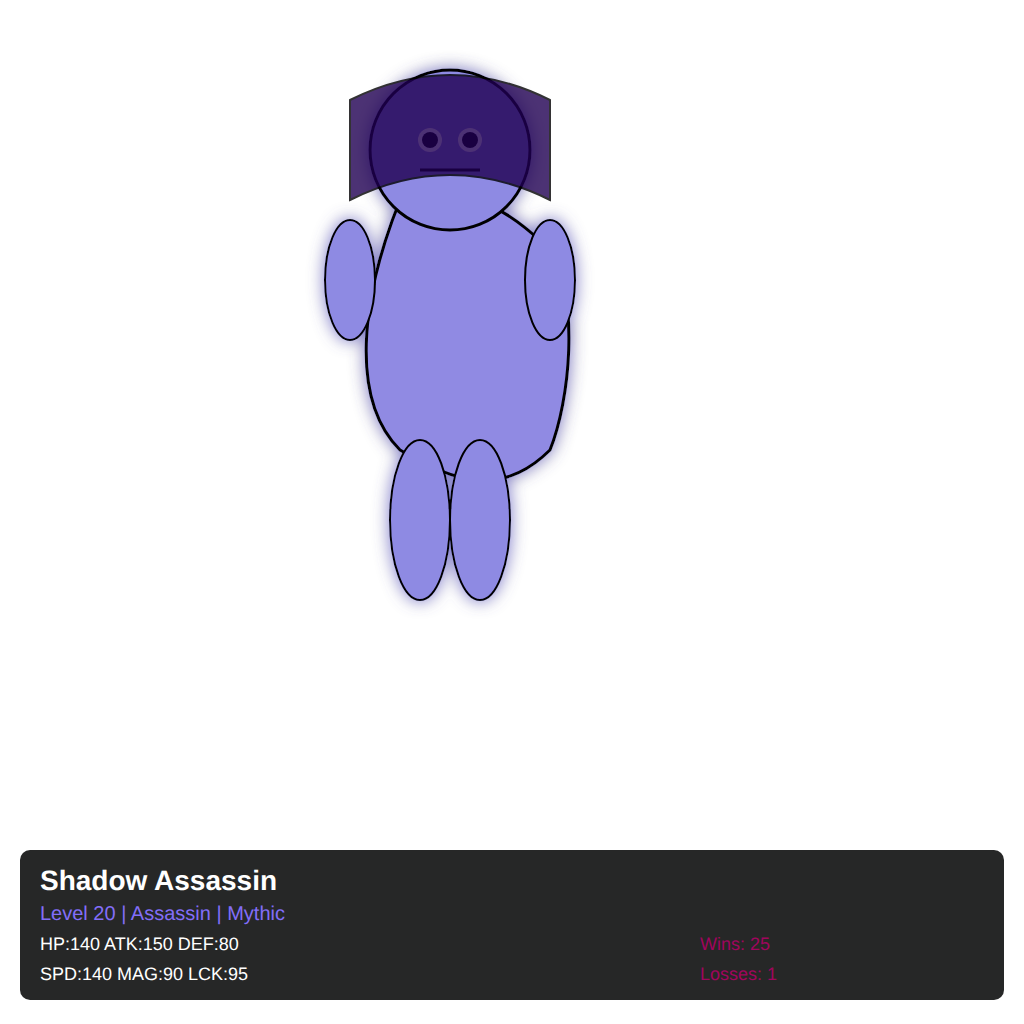
t = 0.00 s
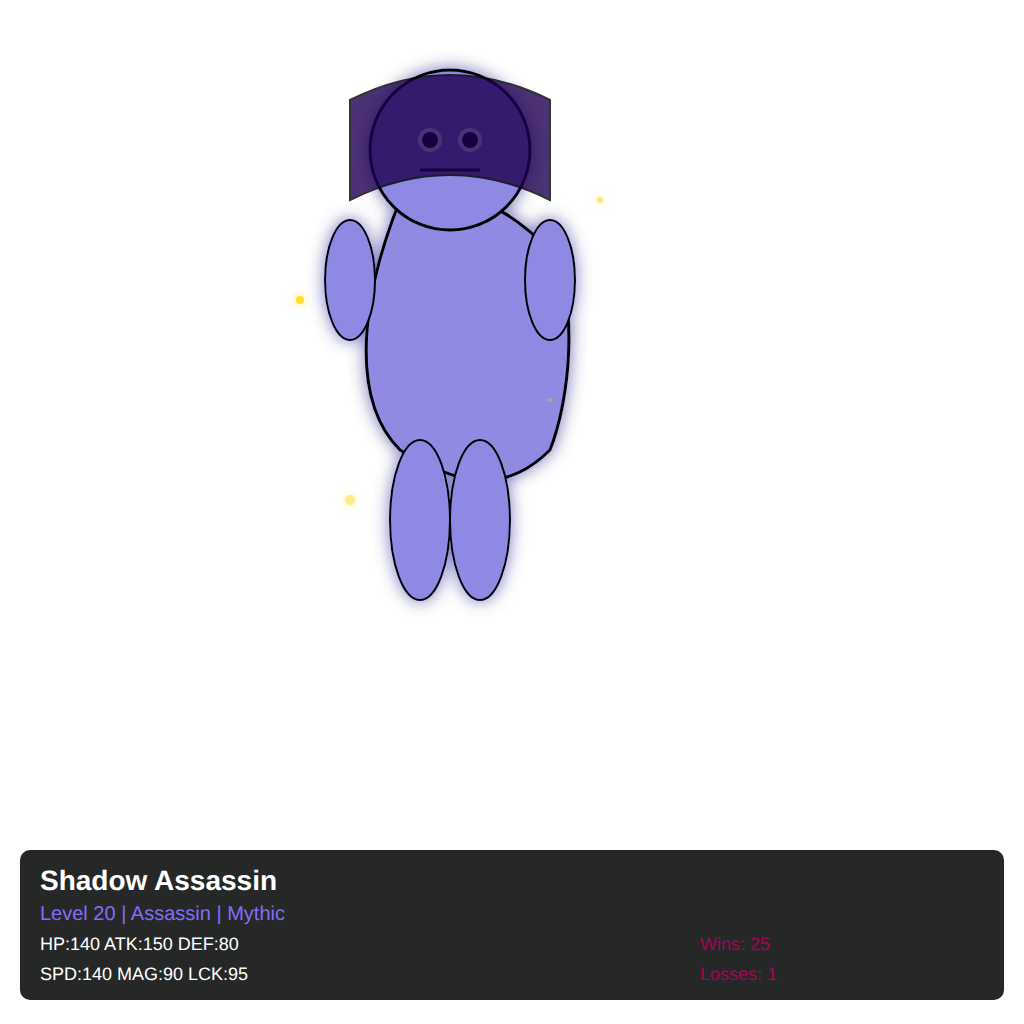
t = 0.38 s
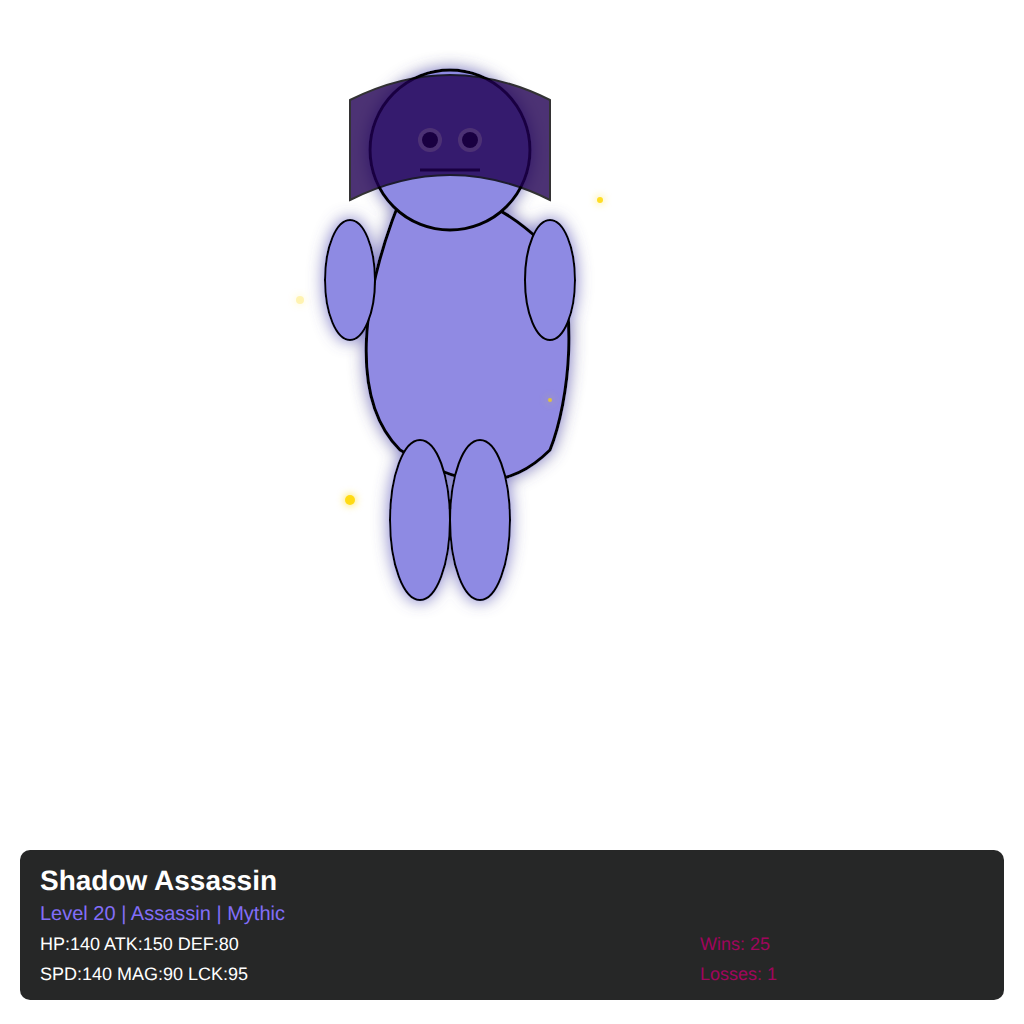
t = 0.88 s
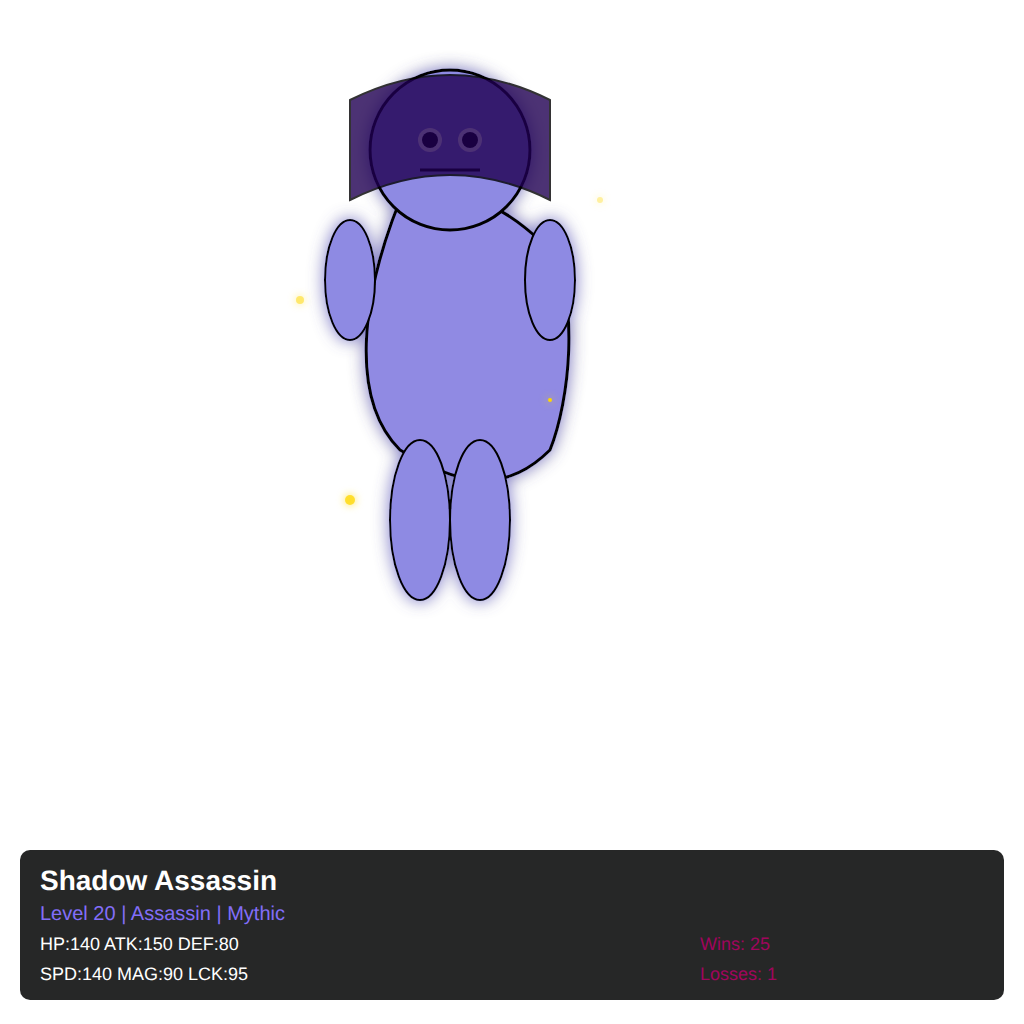
t = 1.25 s
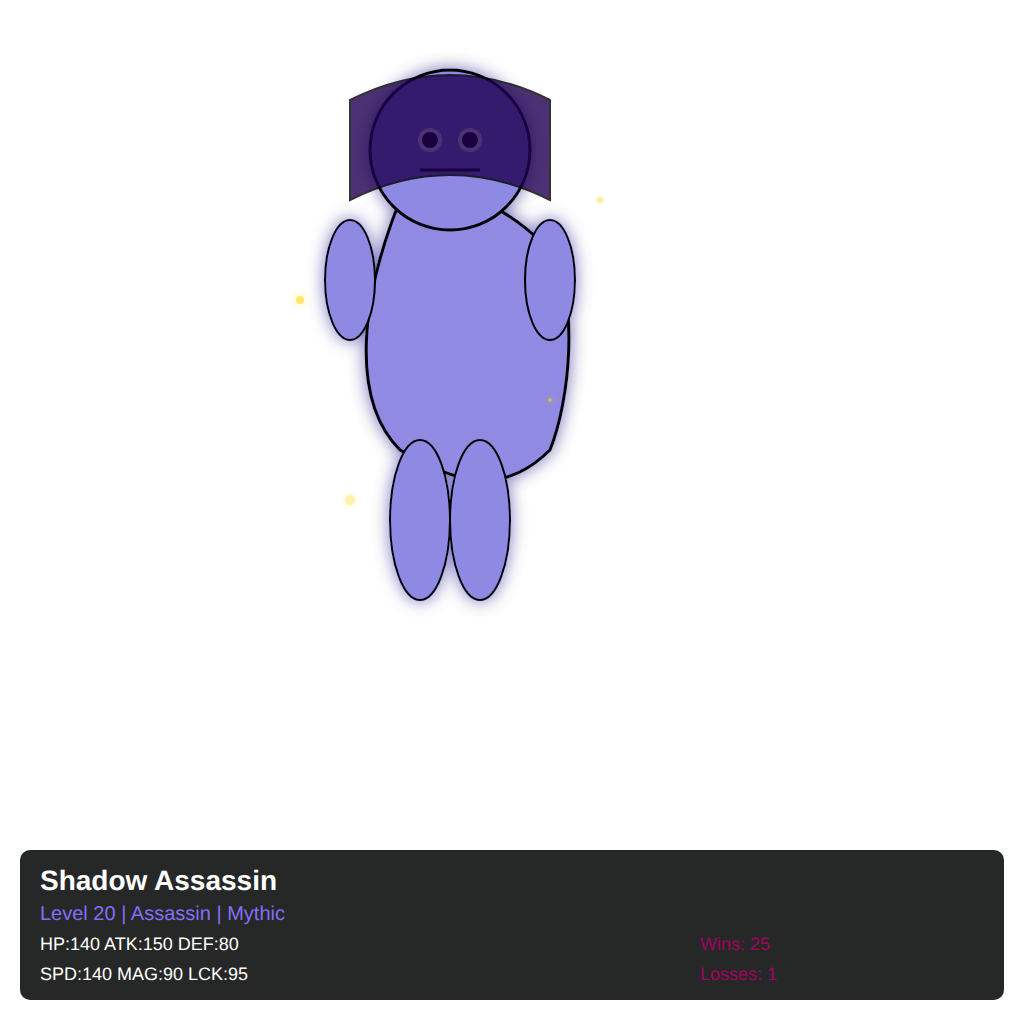
t = 1.75 s
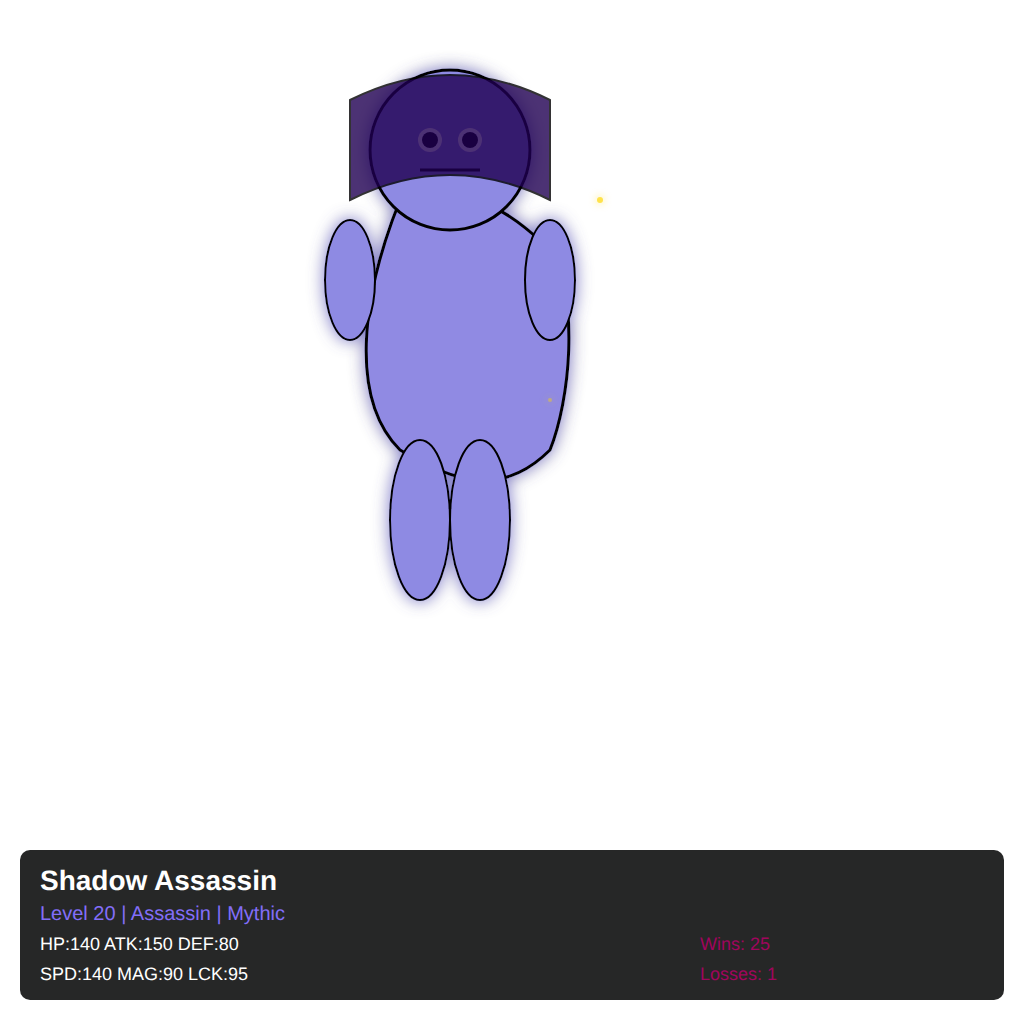
t = 2.00 s

The animated SVG that drew these frames (rendered in a browser with its animation timeline set to each time). Animation: 4 SMIL elements (animate=4); one cycle of 2.50 s, repeats indefinitely.

<svg width="1024" height="1024" xmlns="http://www.w3.org/2000/svg">
  <defs>
    <!-- Filtre de classe Assassin (violet foncé) -->
    <filter id="classFilter">
      <feColorMatrix type="matrix" values="0.9 0 0.2 0 0  0 0.7 0.3 0 0  0.1 0 1.1 0 0  0 0 0 1 0"/>
    </filter>
    
    <!-- Effet de lueur pour rareté Mythic -->
    <filter id="glow" x="-50%" y="-50%" width="200%" height="200%">
      <feGaussianBlur stdDeviation="8" result="coloredBlur"/>
      <feMerge>
        <feMergeNode in="coloredBlur"/>
        <feMergeNode in="SourceGraphic"/>
      </feMerge>
    </filter>
    
    <!-- Effet scintillant pour Mythic -->
    <filter id="sparkle">
      <feGaussianBlur stdDeviation="4" result="coloredBlur"/>
      <feMerge>
        <feMergeNode in="coloredBlur"/>
        <feMergeNode in="SourceGraphic"/>
      </feMerge>
    </filter>
  </defs>
  
  <!-- Corps de base du Monanimal avec filtres appliqués -->
  <g filter="url(#glow)">
    <g filter="url(#classFilter)">
      <!-- Partie principale du corps (simplifié du SVG original) -->
      <path d="M400 200 C450 180 500 200 550 250 C580 300 570 400 550 450 C500 500 450 480 400 450 C350 400 360 300 400 200 Z" fill="#6E4AD8" stroke="#010002" stroke-width="3"/>
      
      <!-- Tête -->
      <circle cx="450" cy="150" r="80" fill="#6C49D8" stroke="#010002" stroke-width="3"/>
      
      <!-- Yeux -->
      <circle cx="430" cy="140" r="12" fill="#FFFFFF"/>
      <circle cx="470" cy="140" r="12" fill="#FFFFFF"/>
      <circle cx="430" cy="140" r="8" fill="#010002"/>
      <circle cx="470" cy="140" r="8" fill="#010002"/>
      
      <!-- Bouche -->
      <path d="M 420 170 L 480 170" stroke="#010002" stroke-width="3" fill="none"/>
      
      <!-- Bras -->
      <ellipse cx="350" cy="280" rx="25" ry="60" fill="#6C49D8" stroke="#010002" stroke-width="2"/>
      <ellipse cx="550" cy="280" rx="25" ry="60" fill="#6C49D8" stroke="#010002" stroke-width="2"/>
      
      <!-- Jambes -->
      <ellipse cx="420" cy="520" rx="30" ry="80" fill="#6C49D8" stroke="#010002" stroke-width="2"/>
      <ellipse cx="480" cy="520" rx="30" ry="80" fill="#6C49D8" stroke="#010002" stroke-width="2"/>
    </g>
  </g>
  
  <!-- Overlay de classe Assassin - Capuche -->
  <path d="M 350 100 Q 450 50 550 100 L 550 200 Q 450 150 350 200 Z" fill="#200052" stroke="#010002" stroke-width="2" opacity="0.8"/>
  
  <!-- Effets de rareté Mythic - Particules scintillantes -->
  <g filter="url(#sparkle)">
    <circle cx="300" cy="300" r="4" fill="#FFD700" opacity="0.8">
      <animate attributeName="opacity" values="0;1;0" dur="1s" repeatCount="indefinite"/>
    </circle>
    <circle cx="600" cy="200" r="3" fill="#FFD700" opacity="0.6">
      <animate attributeName="opacity" values="0;1;0" dur="1.5s" repeatCount="indefinite"/>
    </circle>
    <circle cx="350" cy="500" r="5" fill="#FFD700" opacity="0.7">
      <animate attributeName="opacity" values="0;1;0" dur="2s" repeatCount="indefinite"/>
    </circle>
    <circle cx="550" cy="400" r="2" fill="#FFD700" opacity="0.5">
      <animate attributeName="opacity" values="0;1;0" dur="2.5s" repeatCount="indefinite"/>
    </circle>
  </g>
  
  <!-- Panneau d'informations -->
  <rect x="20" y="850" width="984" height="150" fill="#0E100F" fill-opacity="0.9" rx="10"/>
  <text x="40" y="890" fill="#FFFFFF" font-family="Arial, sans-serif" font-size="28" font-weight="bold">Shadow Assassin</text>
  <text x="40" y="920" fill="#836EF9" font-family="Arial, sans-serif" font-size="20">Level 20 | Assassin | Mythic</text>
  <text x="40" y="950" fill="#FFFFFF" font-family="Arial, sans-serif" font-size="18">HP:140 ATK:150 DEF:80</text>
  <text x="40" y="980" fill="#FFFFFF" font-family="Arial, sans-serif" font-size="18">SPD:140 MAG:90 LCK:95</text>
  <text x="700" y="950" fill="#A0055D" font-family="Arial, sans-serif" font-size="18">Wins: 25</text>
  <text x="700" y="980" fill="#A0055D" font-family="Arial, sans-serif" font-size="18">Losses: 1</text>
</svg>